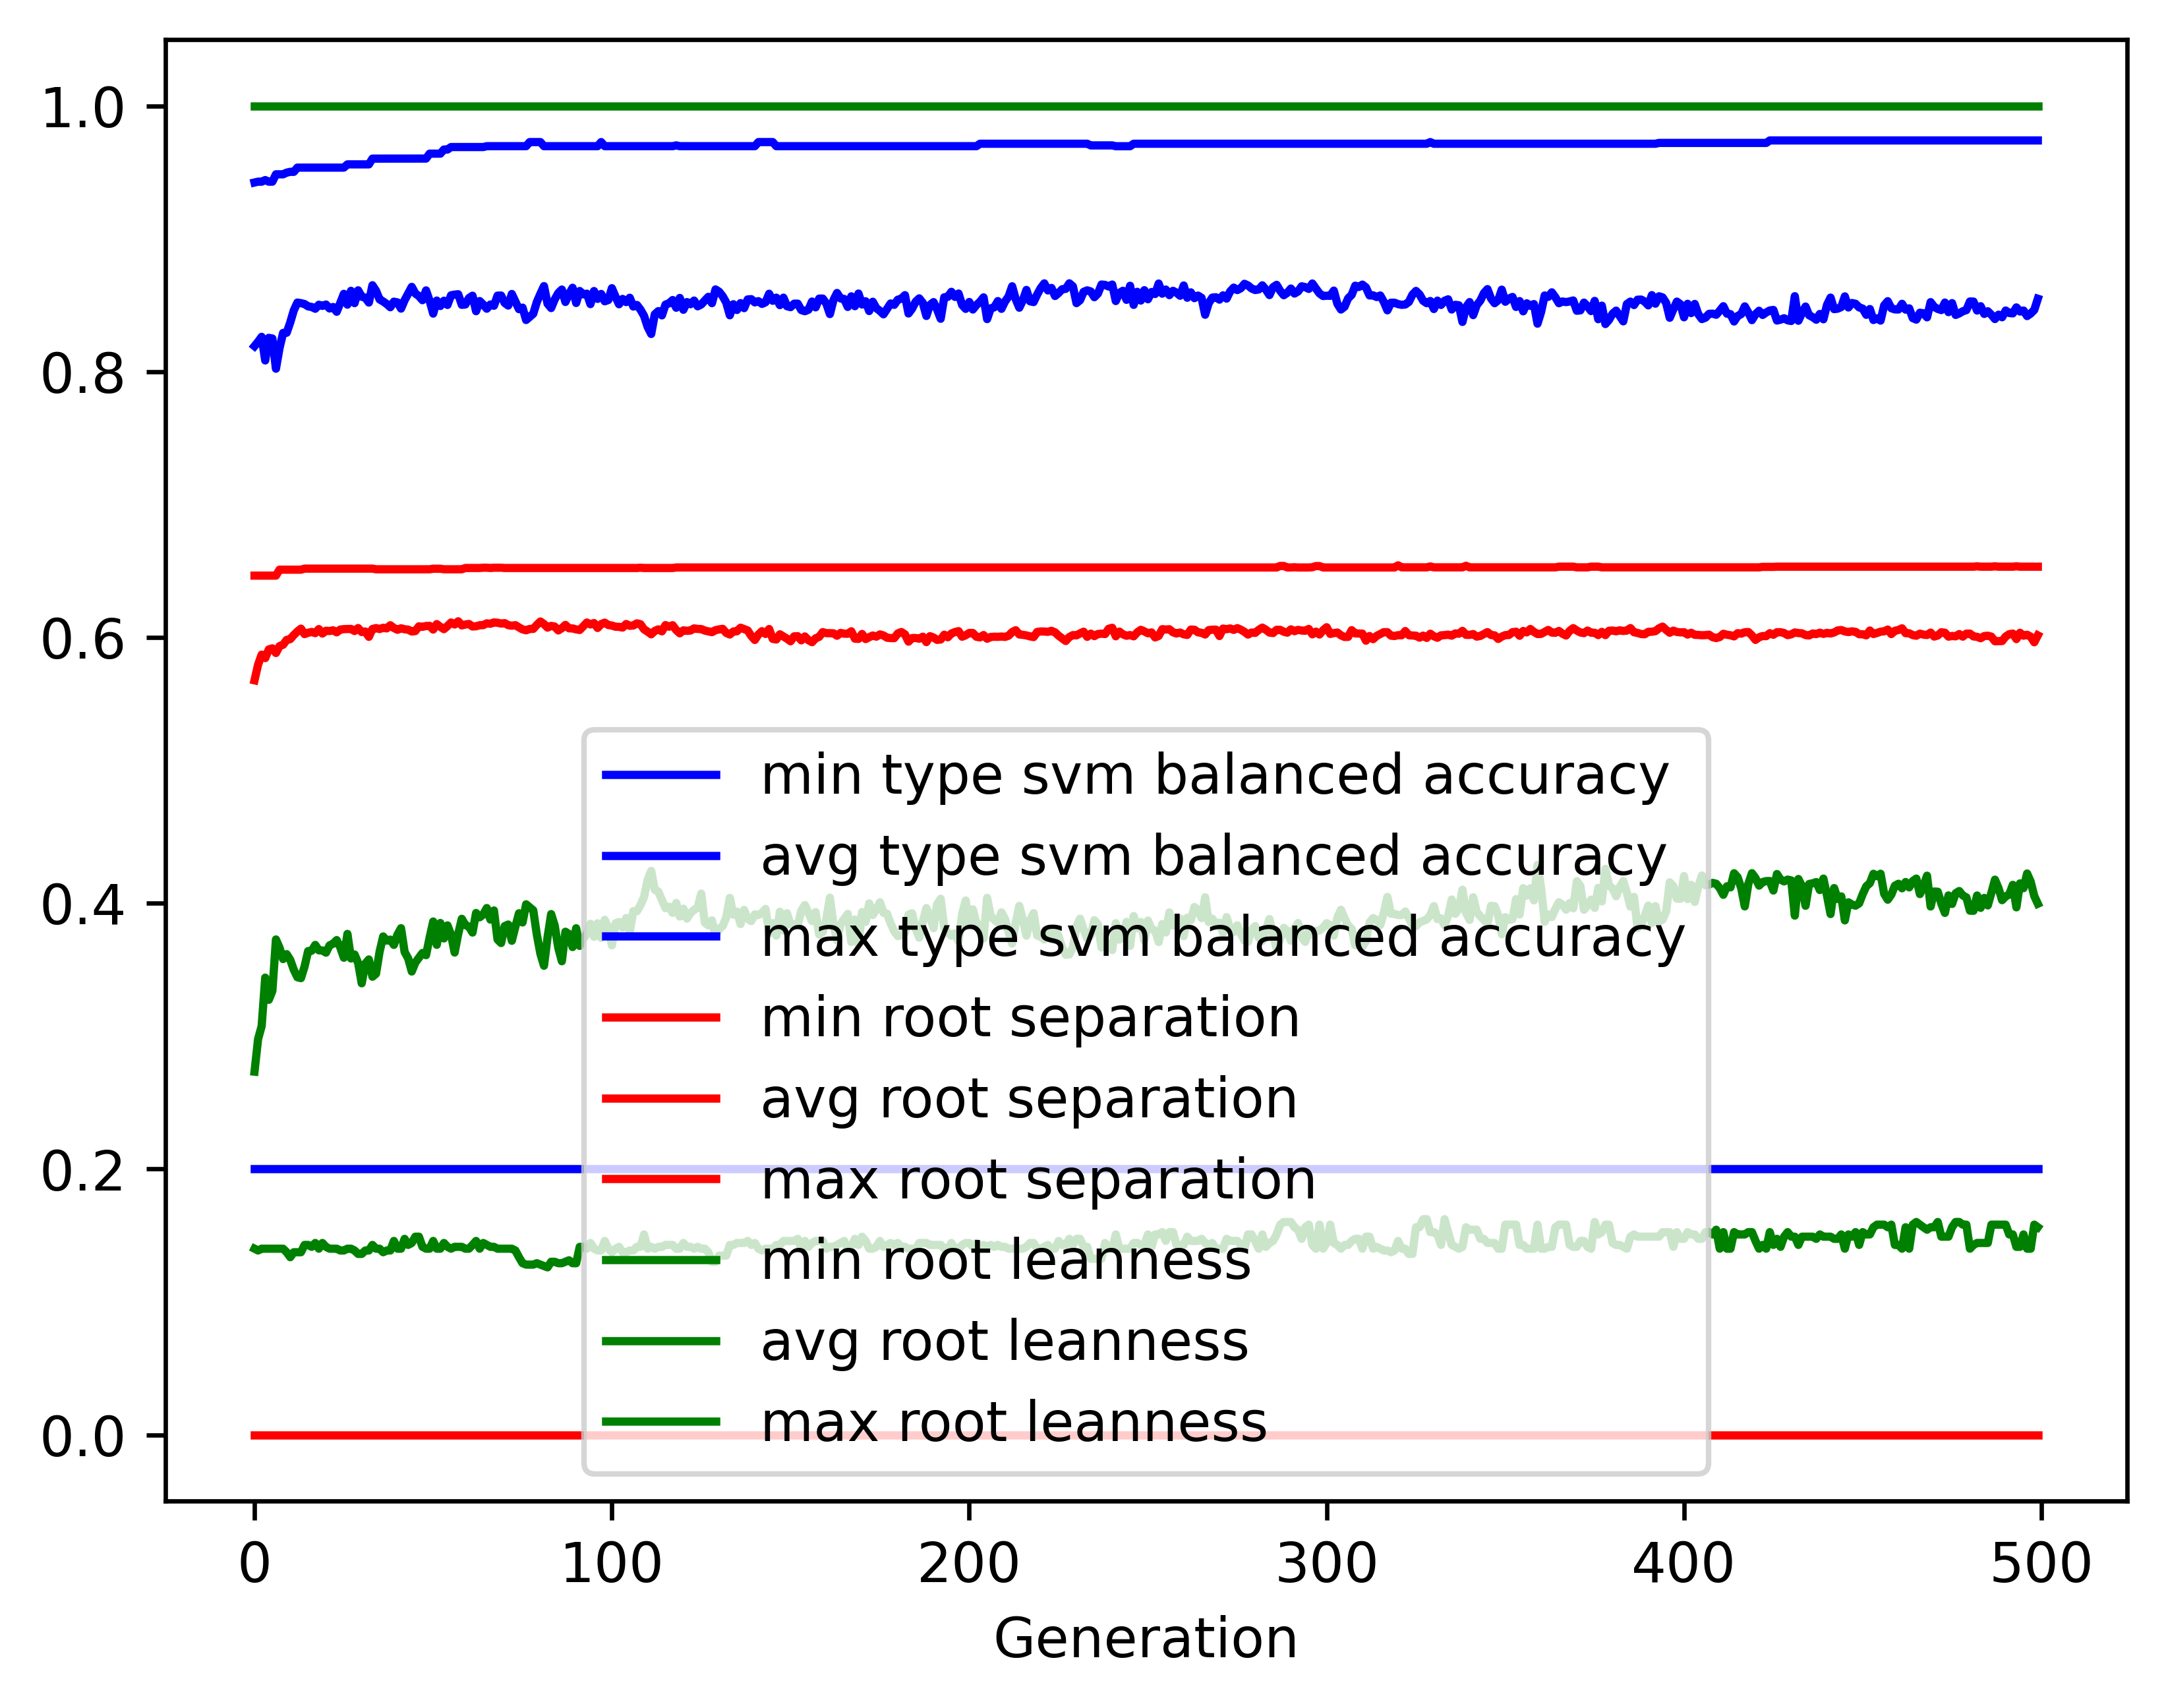

Values plotted in this chart, from the file beside it:
gen, evals, gen_feats, explored, type svm balanced accuracy_min, type svm balanced accuracy_avg, type svm balanced accuracy_max, type svm balanced accuracy_std, root separation_min, root separation_avg, root separation_max, root separation_std, root leanness_min, root leanness_avg, root leanness_max, root leanness_std
0, 500, 387, 387, 0.2, 0.8192, 0.9423, 0.1499, 0.0, 0.5677, 0.6465, 0.09504, 0.14, 0.2732, 1.0, 0.1602
1, 681, 621, 624, 0.2, 0.8225, 0.9429, 0.1187, 0.0, 0.5795, 0.6465, 0.0454, 0.1387, 0.2978, 1.0, 0.1312
2, 730, 647, 831, 0.2, 0.8262, 0.9429, 0.1057, 0.0, 0.587, 0.6465, 0.04108, 0.14, 0.3075, 1.0, 0.1314
3, 737, 669, 1040, 0.2, 0.8084, 0.9441, 0.1131, 0.0, 0.5844, 0.6465, 0.04213, 0.14, 0.344, 1.0, 0.1404
4, 733, 704, 1254, 0.2, 0.8254, 0.9429, 0.1125, 0.0, 0.591, 0.6465, 0.04198, 0.14, 0.3273, 1.0, 0.1465
5, 726, 718, 1440, 0.2, 0.8249, 0.9429, 0.1137, 0.0, 0.5918, 0.6465, 0.04173, 0.14, 0.3339, 1.0, 0.1558
6, 703, 739, 1637, 0.2, 0.8022, 0.9485, 0.119, 0.0, 0.5883, 0.6465, 0.04336, 0.14, 0.3727, 1.0, 0.157
7, 714, 750, 1823, 0.2, 0.8177, 0.9485, 0.1026, 0.0, 0.5935, 0.651, 0.03978, 0.14, 0.3665, 1.0, 0.1449
8, 722, 768, 1998, 0.2, 0.8291, 0.9485, 0.1012, 0.0, 0.5945, 0.651, 0.03969, 0.14, 0.3579, 1.0, 0.148
9, 718, 745, 2172, 0.2, 0.8292, 0.9497, 0.09983, 0.0, 0.5981, 0.651, 0.03991, 0.1374, 0.3617, 1.0, 0.1434
10, 705, 750, 2333, 0.2, 0.8371, 0.9503, 0.09677, 0.0, 0.5987, 0.651, 0.03859, 0.1336, 0.3574, 1.0, 0.145
11, 714, 750, 2485, 0.2, 0.8461, 0.9503, 0.08992, 0.0, 0.6018, 0.651, 0.03938, 0.1374, 0.3498, 1.0, 0.1378
12, 726, 736, 2631, 0.2, 0.852, 0.9535, 0.08537, 0.0, 0.6045, 0.651, 0.03915, 0.1374, 0.3443, 1.0, 0.1323
13, 730, 746, 2780, 0.2, 0.8515, 0.9535, 0.089, 0.0, 0.6066, 0.651, 0.04043, 0.1374, 0.3436, 1.0, 0.1369
14, 720, 747, 2892, 0.2, 0.8509, 0.9535, 0.09323, 0.0, 0.6025, 0.6518, 0.04041, 0.1429, 0.3523, 1.0, 0.1422
15, 727, 754, 3023, 0.2, 0.8491, 0.9535, 0.09195, 0.0, 0.6035, 0.6518, 0.03954, 0.1429, 0.364, 1.0, 0.1415
16, 716, 762, 3144, 0.2, 0.8487, 0.9535, 0.09225, 0.0, 0.6041, 0.6518, 0.03826, 0.1414, 0.3642, 1.0, 0.1454
17, 711, 752, 3261, 0.2, 0.8473, 0.9535, 0.09548, 0.0, 0.6032, 0.6518, 0.03934, 0.1443, 0.3686, 1.0, 0.1463
18, 720, 739, 3369, 0.2, 0.8503, 0.9535, 0.0942, 0.0, 0.6063, 0.6518, 0.0393, 0.14, 0.3645, 1.0, 0.1484
19, 717, 768, 3465, 0.2, 0.8495, 0.9535, 0.1026, 0.0, 0.6029, 0.6518, 0.04032, 0.1443, 0.3644, 1.0, 0.1581
20, 707, 733, 3557, 0.2, 0.8505, 0.9535, 0.09892, 0.0, 0.605, 0.6518, 0.04064, 0.1414, 0.3628, 1.0, 0.1554
21, 708, 741, 3658, 0.2, 0.8475, 0.9535, 0.1003, 0.0, 0.6048, 0.6518, 0.04076, 0.14, 0.3682, 1.0, 0.1564
22, 712, 761, 3758, 0.2, 0.8486, 0.9535, 0.09668, 0.0, 0.6053, 0.6518, 0.04043, 0.14, 0.3696, 1.0, 0.1537
23, 715, 758, 3858, 0.2, 0.845, 0.9535, 0.1046, 0.0, 0.6038, 0.6518, 0.04101, 0.14, 0.3722, 1.0, 0.163
24, 715, 742, 3940, 0.2, 0.8517, 0.9535, 0.09994, 0.0, 0.6059, 0.6518, 0.04036, 0.1387, 0.3667, 1.0, 0.1597
25, 741, 760, 4022, 0.2, 0.8585, 0.9535, 0.09426, 0.0, 0.6062, 0.6518, 0.04039, 0.1387, 0.359, 1.0, 0.1554
26, 717, 773, 4108, 0.2, 0.8504, 0.9559, 0.09834, 0.0, 0.6063, 0.6518, 0.04191, 0.14, 0.3769, 1.0, 0.1515
27, 736, 766, 4173, 0.2, 0.8608, 0.9559, 0.09091, 0.0, 0.6064, 0.6518, 0.0408, 0.14, 0.3584, 1.0, 0.1474
28, 719, 776, 4248, 0.2, 0.8515, 0.9559, 0.1103, 0.0, 0.6048, 0.6518, 0.04239, 0.1387, 0.3614, 1.0, 0.1641
29, 725, 765, 4323, 0.2, 0.8612, 0.9559, 0.09615, 0.0, 0.607, 0.6518, 0.04086, 0.1361, 0.355, 1.0, 0.1546
30, 739, 767, 4388, 0.2, 0.8564, 0.9559, 0.1089, 0.0, 0.6041, 0.6518, 0.04323, 0.1361, 0.3397, 1.0, 0.1681
31, 706, 778, 4453, 0.2, 0.8556, 0.9559, 0.1046, 0.0, 0.6045, 0.6518, 0.04319, 0.1387, 0.3545, 1.0, 0.1633
32, 716, 784, 4515, 0.2, 0.852, 0.9559, 0.1152, 0.0, 0.6004, 0.6518, 0.0434, 0.1387, 0.3577, 1.0, 0.1653
33, 722, 759, 4572, 0.2, 0.865, 0.9603, 0.09247, 0.0, 0.6063, 0.6518, 0.04112, 0.1429, 0.3447, 1.0, 0.1495
34, 719, 760, 4623, 0.2, 0.8609, 0.9603, 0.1, 0.0, 0.607, 0.6513, 0.04289, 0.14, 0.3469, 1.0, 0.1569
35, 710, 746, 4671, 0.2, 0.8543, 0.9603, 0.1035, 0.0, 0.6063, 0.6513, 0.0424, 0.14, 0.3635, 1.0, 0.1556
36, 703, 761, 4727, 0.2, 0.8528, 0.9603, 0.1006, 0.0, 0.6072, 0.6513, 0.04167, 0.1374, 0.375, 1.0, 0.1591
37, 720, 776, 4784, 0.2, 0.8509, 0.9603, 0.1036, 0.0, 0.6068, 0.6513, 0.04261, 0.1387, 0.3719, 1.0, 0.1542
38, 708, 776, 4835, 0.2, 0.8484, 0.9603, 0.1057, 0.0, 0.6092, 0.6513, 0.043, 0.1387, 0.3726, 1.0, 0.1586
39, 705, 784, 4879, 0.2, 0.8526, 0.9603, 0.1063, 0.0, 0.6071, 0.6513, 0.04234, 0.1459, 0.3686, 1.0, 0.1599
40, 721, 779, 4915, 0.2, 0.8521, 0.9603, 0.1021, 0.0, 0.6057, 0.6513, 0.04159, 0.14, 0.3764, 1.0, 0.1596
41, 707, 755, 4957, 0.2, 0.8474, 0.9603, 0.107, 0.0, 0.6069, 0.6513, 0.04246, 0.14, 0.3812, 1.0, 0.1628
42, 699, 774, 4987, 0.2, 0.8537, 0.9603, 0.1066, 0.0, 0.6061, 0.6513, 0.04233, 0.1474, 0.3634, 1.0, 0.1619
43, 711, 793, 5029, 0.2, 0.8588, 0.9603, 0.09669, 0.0, 0.6059, 0.6513, 0.04175, 0.1429, 0.3584, 1.0, 0.1576
44, 692, 795, 5068, 0.2, 0.8638, 0.9603, 0.09624, 0.0, 0.6045, 0.6513, 0.04169, 0.1443, 0.3486, 1.0, 0.1578
45, 706, 779, 5095, 0.2, 0.8588, 0.9603, 0.09801, 0.0, 0.6048, 0.6513, 0.04234, 0.1491, 0.3553, 1.0, 0.1547
46, 703, 792, 5127, 0.2, 0.8568, 0.9603, 0.09669, 0.0, 0.6083, 0.6513, 0.04215, 0.1491, 0.3589, 1.0, 0.1526
47, 721, 758, 5158, 0.2, 0.8538, 0.9603, 0.105, 0.0, 0.608, 0.6513, 0.04282, 0.1414, 0.3626, 1.0, 0.1592
48, 710, 785, 5195, 0.2, 0.8611, 0.9603, 0.0952, 0.0, 0.6086, 0.6513, 0.04052, 0.14, 0.3609, 1.0, 0.1547
49, 717, 765, 5219, 0.2, 0.8533, 0.964, 0.09871, 0.0, 0.6087, 0.6513, 0.04183, 0.14, 0.3742, 1.0, 0.1564
50, 710, 790, 5246, 0.2, 0.8437, 0.964, 0.1119, 0.0, 0.6059, 0.6517, 0.0441, 0.1459, 0.3862, 1.0, 0.1628
51, 721, 823, 5284, 0.2, 0.8535, 0.964, 0.1041, 0.0, 0.61, 0.6517, 0.04235, 0.14, 0.3687, 1.0, 0.1591
52, 701, 783, 5316, 0.2, 0.8494, 0.964, 0.1055, 0.0, 0.6079, 0.6517, 0.0429, 0.14, 0.3851, 1.0, 0.155
53, 722, 792, 5342, 0.2, 0.8533, 0.9671, 0.107, 0.0, 0.6062, 0.6513, 0.04302, 0.1443, 0.3735, 1.0, 0.1598
54, 715, 770, 5368, 0.2, 0.8502, 0.9671, 0.1021, 0.0, 0.6085, 0.6513, 0.04278, 0.1414, 0.3833, 1.0, 0.1559
55, 722, 790, 5390, 0.2, 0.8574, 0.969, 0.09126, 0.0, 0.6112, 0.6513, 0.04031, 0.14, 0.3763, 1.0, 0.1519
56, 712, 802, 5410, 0.2, 0.8579, 0.969, 0.101, 0.0, 0.6097, 0.6513, 0.04237, 0.1414, 0.3629, 1.0, 0.1601
57, 701, 790, 5432, 0.2, 0.8582, 0.969, 0.08958, 0.0, 0.6121, 0.6513, 0.03987, 0.1414, 0.3768, 1.0, 0.1502
58, 719, 802, 5449, 0.2, 0.8503, 0.969, 0.09811, 0.0, 0.609, 0.6513, 0.04077, 0.1414, 0.3883, 1.0, 0.1571
59, 719, 777, 5471, 0.2, 0.8505, 0.969, 0.1021, 0.0, 0.6097, 0.6522, 0.0417, 0.14, 0.3836, 1.0, 0.1623
... 440 more rows
